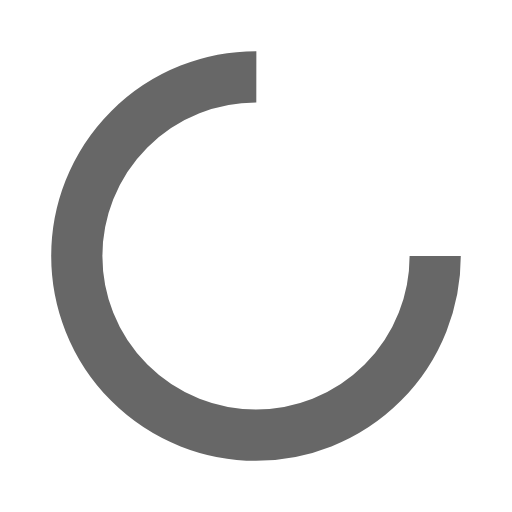
t = 0.00 s
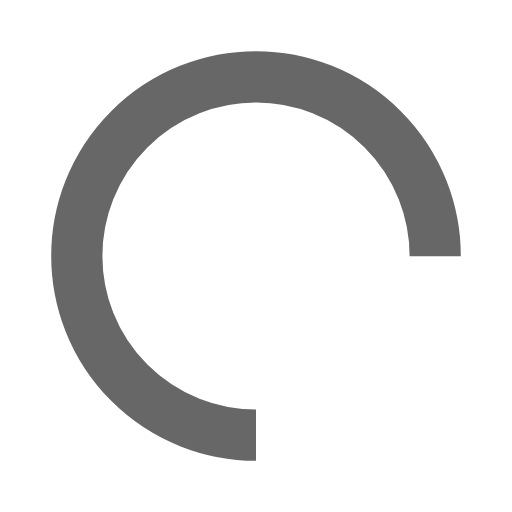
t = 0.25 s
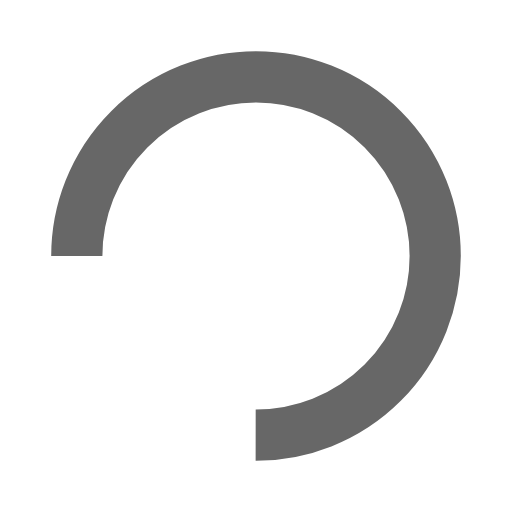
t = 0.50 s
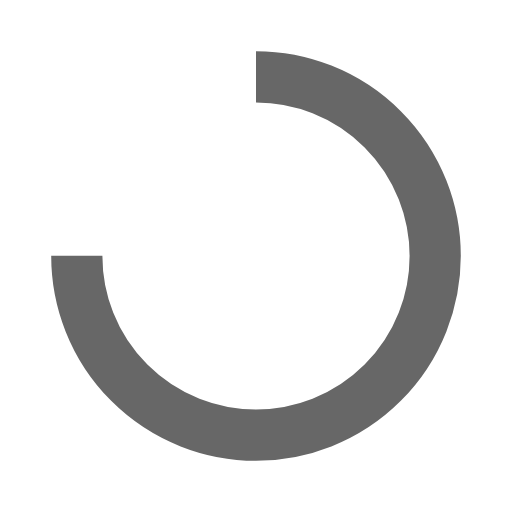
t = 0.75 s

The animated SVG that drew these frames (rendered in a browser with its animation timeline set to each time). Animation: 1 SMIL element (animateTransform=1); one cycle of 1.00 s, repeats indefinitely.

<svg width="200px"  height="200px"  xmlns="http://www.w3.org/2000/svg" viewBox="0 0 100 100" preserveAspectRatio="xMidYMid" class="lds-rolling" style="background: none;"><circle cx="50" cy="50" fill="none" ng-attr-stroke="{{config.color}}" ng-attr-stroke-width="{{config.width}}" ng-attr-r="{{config.radius}}" ng-attr-stroke-dasharray="{{config.dasharray}}" stroke="#676767" stroke-width="10" r="35" stroke-dasharray="164.93361431346415 56.97787143782138" transform="rotate(239.933 50 50)"><animateTransform attributeName="transform" type="rotate" calcMode="linear" values="0 50 50;360 50 50" keyTimes="0;1" dur="1s" begin="0s" repeatCount="indefinite"></animateTransform></circle></svg>